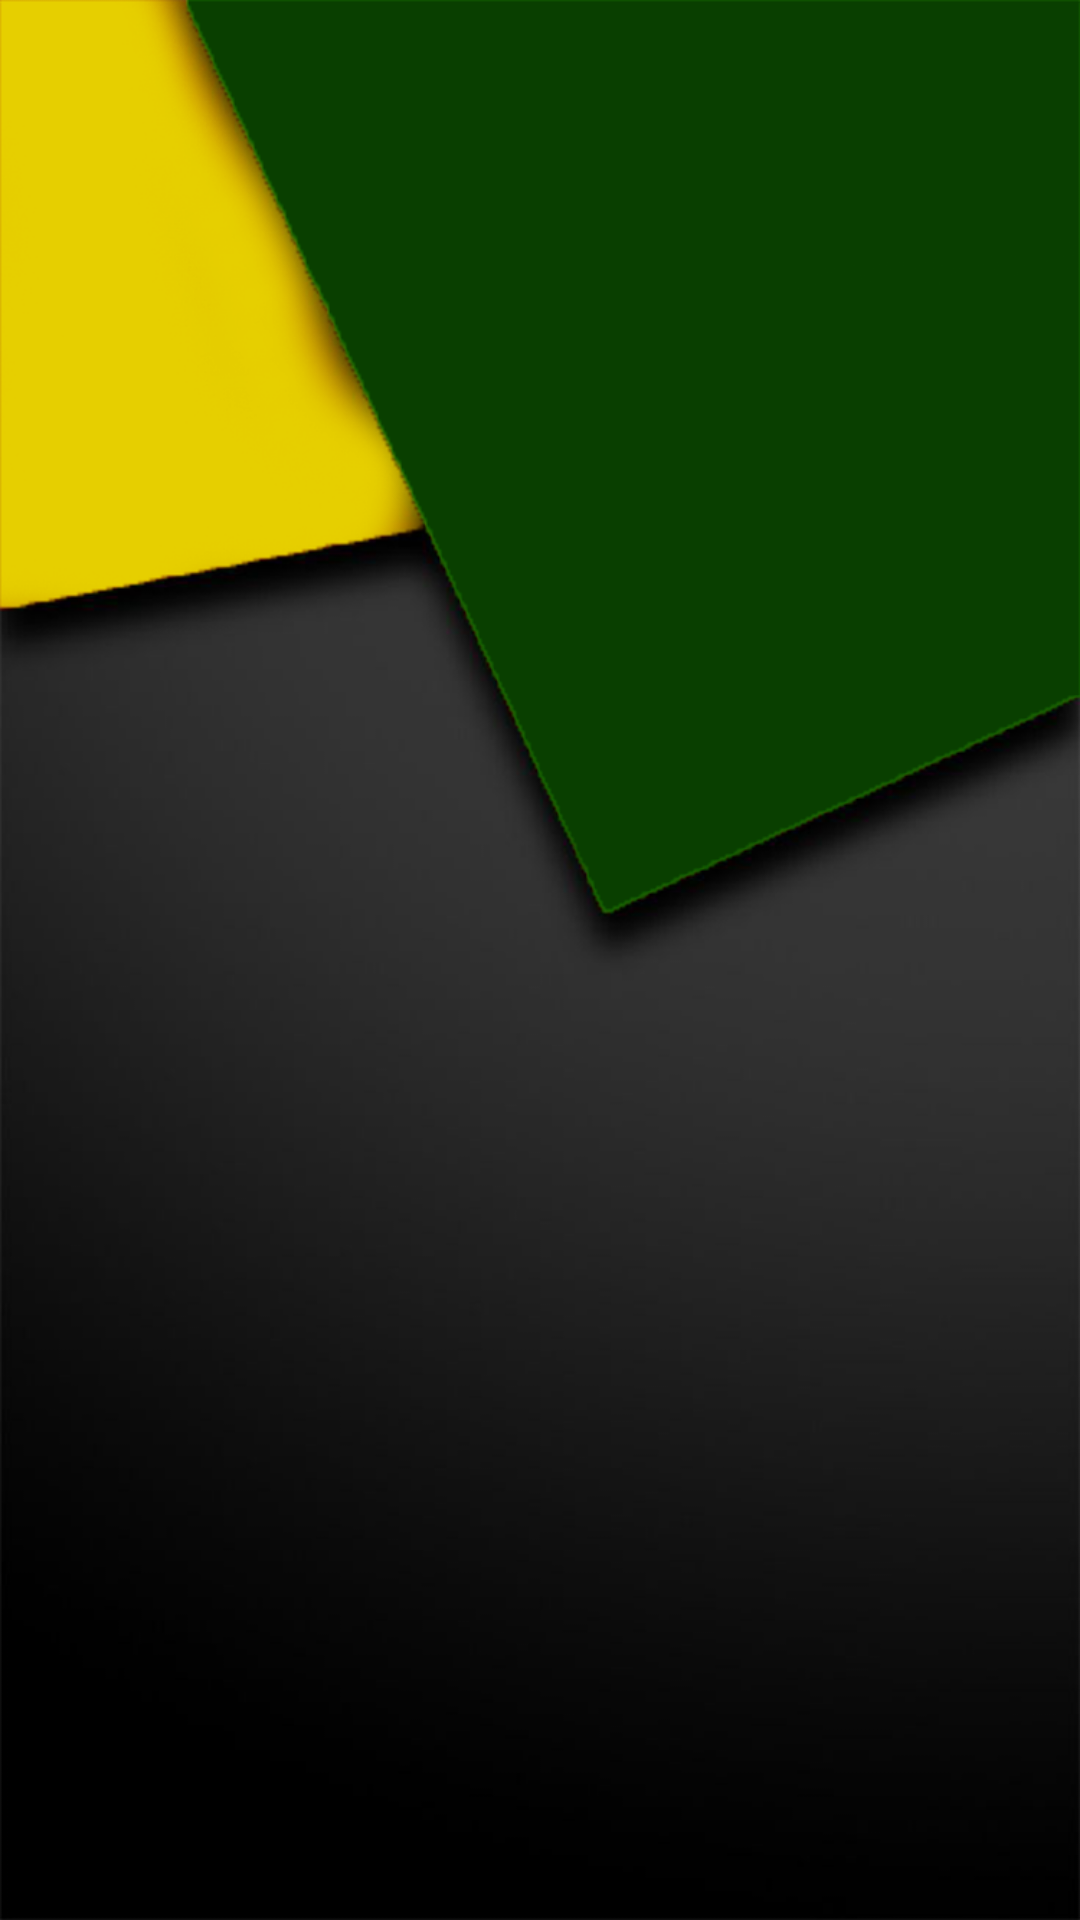

Android layout source for this screen:
<!-- AndroidManifest.xml: application theme AppTheme -->
<!-- res/layout/not_have_placeholder.xml -->
<LinearLayout xmlns:tools="http://schemas.android.com/tools"
    style="@style/Match.Vertical"
    android:gravity="center"
    android:id="@+id/not_have_placeholder"
    android:visibility="gone"
    app:layout_constraintBottom_toBottomOf="parent"
    app:layout_constraintTop_toTopOf="parent"
    app:layout_constraintEnd_toEndOf="parent"
    app:layout_constraintStart_toStartOf="parent"
    android:background="@color/grey_100_"
    xmlns:android="http://schemas.android.com/apk/res/android"
    xmlns:app="http://schemas.android.com/apk/res-auto">



    <TextView
        style="@style/Wrap.Large"
        android:text="@string/oops"
        android:textColor="@color/colorAccentSemiTransp"
        android:textSize="30sp"/>

    <TextView style="@style/Wrap.Small"
        android:layout_marginEnd="35dp"
        android:layout_marginStart="35dp"
        android:textColor="@color/colorAccentSemiTransp"
        android:gravity="center"
        android:id="@+id/txt_not_have_get" />

</LinearLayout>
<!-- resources referenced by this layout -->
<resources>
  <color name="colorAccentSemiTransp">#9A4BB53F</color>
  <color name="grey_100_">#0d0d0d</color>
  <string name="oops">Oops!</string>
  <style name="Match.Vertical">
          <item name="android:orientation">vertical</item>
      </style>
  <style name="Wrap.Large">
          <item name="android:textAppearance">@style/Base.TextAppearance.AppCompat.Large</item>
      </style>
  <style name="Wrap.Small">
          <item name="android:textAppearance">@style/Base.TextAppearance.AppCompat.Small</item>
      </style>
  <style name="AppTheme" parent="Theme.AppCompat.Light.NoActionBar">
          
          <item name="colorPrimary">@color/colorPrimary</item>
          <item name="colorPrimaryDark">@color/colorPrimaryDark</item>
          <item name="colorAccent">@color/colorAccent</item>
          <item name="android:windowContentTransitions">true</item>
          <item name="android:windowBackground">@drawable/launch</item>
          <item name="android:statusBarColor">@color/colorAccentTransp</item>
          <item name="android:windowDrawsSystemBarBackgrounds">true</item>
          <item name="android:windowTranslucentStatus">false</item>
  
          <item name="windowActionModeOverlay">true</item>
          <item name="actionModeStyle">@style/ActionModeStyle</item>
          <item name="actionBarTheme">@style/ThemeOverlay.AppCompat.Dark.ActionBar</item>
      </style>
  <color name="colorPrimary">#3FB54F</color>
  <color name="colorPrimaryDark">#389332</color>
  <color name="colorAccent">#47B53F</color>
  <!-- drawable launch (drawable) -->
  <?xml version="1.0" encoding="utf-8"?>
  <layer-list xmlns:android="http://schemas.android.com/apk/res/android">
      <item android:drawable="@android:color/darker_gray"/>
      <item>
          <bitmap android:src="@drawable/login_background"/>
      </item>
  </layer-list>
  <color name="colorAccentTransp">#A1FFFFFF</color>
  <style name="ActionModeStyle" parent="@style/Widget.AppCompat.ActionMode">
          <item name="background">@color/colorActionModeBackground</item>
          <item name="titleTextStyle">@style/ActionModeTitleTextStyle</item>
      </style>
  <!-- drawable login_background: png bitmap (drawable, 97844 bytes) -->
  <color name="colorActionModeBackground">#2A7A2B</color>
  <style name="ActionModeTitleTextStyle" parent="@style/TextAppearance.AppCompat.Widget.ActionMode.Title">
          <item name="android:textColor">@android:color/white</item>
      </style>
</resources>
